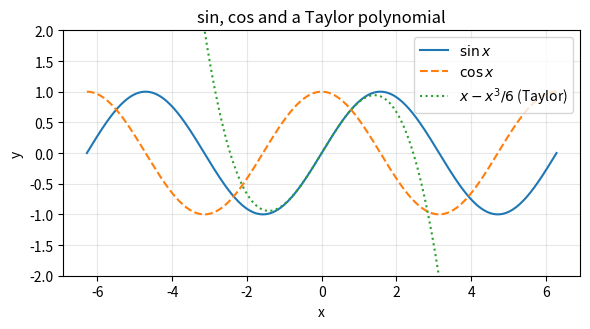

The matplotlib source for this figure:
# A first plot with Matplotlib
import numpy as np
import matplotlib.pyplot as plt

x = np.linspace(-2 * np.pi, 2 * np.pi, 400)
plt.figure(figsize=(6, 3.4))
plt.plot(x, np.sin(x), label=r"$\sin x$")
plt.plot(x, np.cos(x), "--", label=r"$\cos x$")
plt.plot(x, x - x**3 / 6, ":", label=r"$x - x^3/6$ (Taylor)")
plt.ylim(-2, 2)
plt.xlabel("x")
plt.ylabel("y")
plt.title("sin, cos and a Taylor polynomial")
plt.legend()
plt.grid(alpha=0.3)
plt.tight_layout()
plt.savefig("ch01_plot.pdf")     # save to a file ...
plt.show()                       # ... and/or display on the screen
